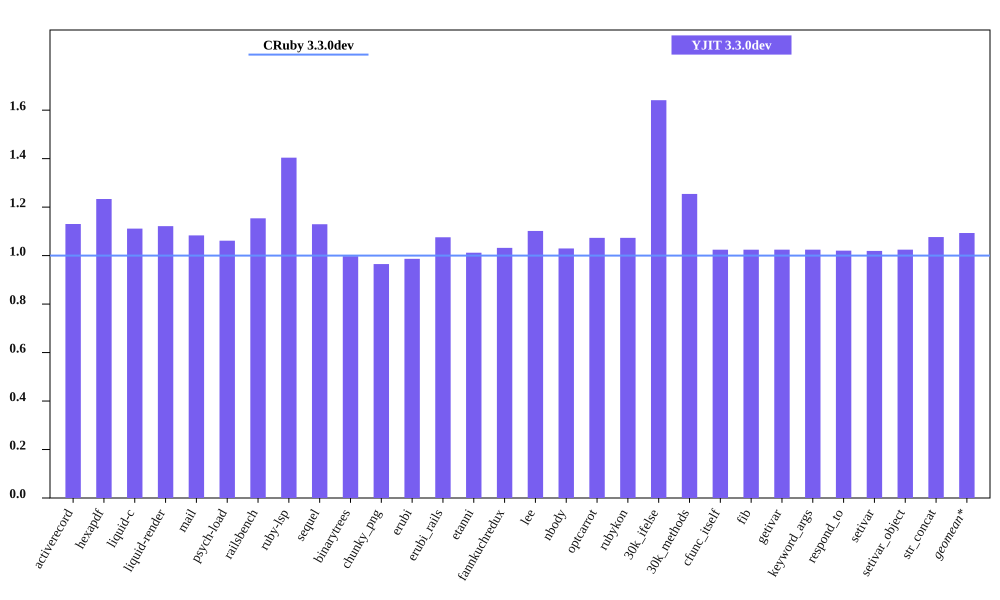

The table this chart was drawn from, first rows:
bench, CRuby 3.3.0dev mem (MiB), YJIT 3.3.0dev mem (MiB), Inline Code, Outlined Code, YJIT Mem overhead
activerecord, 53.73, 60.73, 1, 1
hexapdf, 291.3, 359.3, 1, 1
liquid-c, 40.38, 44.88, 1, 1
liquid-render, 36.62, 41.07, 1, 1
mail, 48.56, 52.61, 1, 1
psych-load, 36.04, 38.25, 1, 1
railsbench, 101.8, 117.4, 3, 3
ruby-lsp, 92.92, 130.5, 4, 4
sequel, 42.54, 48.04, 1, 1
binarytrees, 30.1, 30.03, 1, 1
chunky_png, 49.41, 47.69, 1, 1
erubi, 122.4, 120.8, 1, 1
erubi_rails, 100.2, 107.8, 2, 2
etanni, 154.4, 156.3, 1, 1
fannkuchredux, 23.77, 24.52, 1, 1
lee, 34.16, 37.63, 1, 1
nbody, 23.76, 24.46, 1, 1
optcarrot, 58.12, 62.37, 1, 1
rubykon, 56.99, 61.16, 1, 1
30k_ifelse, 65.59, 107.6, 5, 5
30k_methods, 55.77, 69.96, 2, 2
cfunc_itself, 23.76, 24.34, 1, 1
fib, 23.76, 24.34, 1, 1
getivar, 23.76, 24.34, 1, 1
keyword_args, 23.75, 24.34, 1, 1
respond_to, 23.89, 24.38, 1, 1
setivar, 23.89, 24.35, 1, 1
setivar_object, 23.76, 24.34, 1, 1
str_concat, 97.12, 104.5, 1, 1
